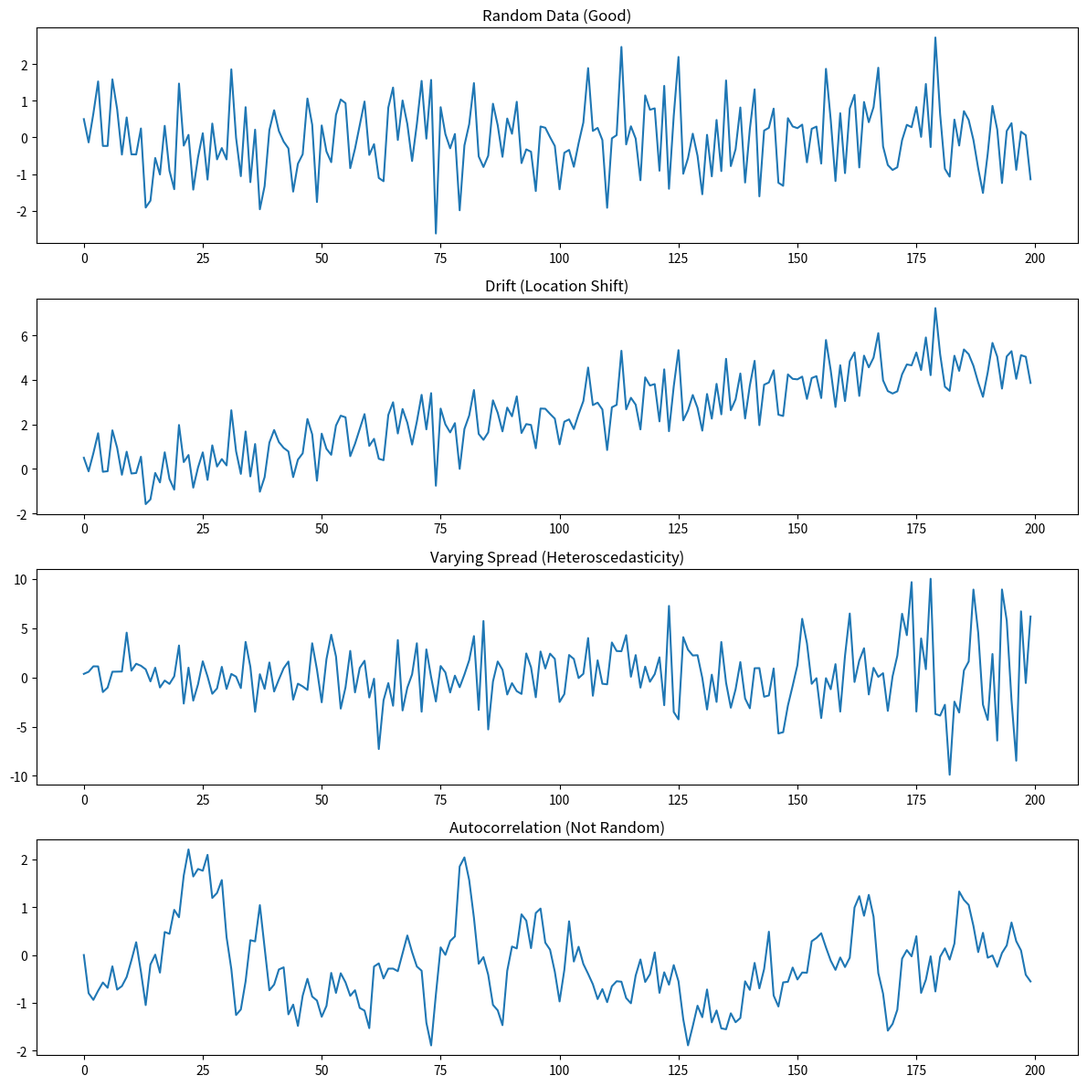
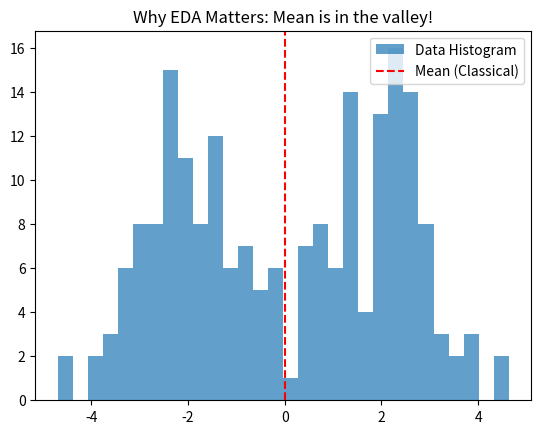

Source code (Python) for these figures, in order:

import numpy as np
import scipy.stats as stats
import matplotlib.pyplot as plt

def run_sequence_plots():
    """Generates run-sequence plots for different assumption violations."""
    np.random.seed(42)
    n = 200
    
    # Random Data (Assumption Holds)
    random_data = np.random.normal(0, 1, n)
    
    # Drift (Mean changes) - Location Assumption Violation
    drift_data = random_data + np.linspace(0, 5, n)
    
    # Varying Spread (Std changes) - Variation Assumption Violation
    spread_data = np.random.normal(0, np.linspace(1, 5, n), n)
    
    # Autocorrelation (Not Random) - Independence Violation
    x = np.zeros(n)
    for t in range(1, n):
        x[t] = 0.8 * x[t-1] + np.random.normal(0, 0.5)
    
    fig, axes = plt.subplots(4, 1, figsize=(12, 12))
    axes[0].plot(random_data)
    axes[0].set_title('Random Data (Good)')
    
    axes[1].plot(drift_data)
    axes[1].set_title('Drift (Location Shift)')
    
    axes[2].plot(spread_data)
    axes[2].set_title('Varying Spread (Heteroscedasticity)')
    
    axes[3].plot(x)
    axes[3].set_title('Autocorrelation (Not Random)')
    
    plt.tight_layout()
    plt.savefig('assumption_check_plots.png')
    print("Assumption plots saved.")

def classical_vs_eda(data):
    """
    Demonstrates Classical vs EDA approach.
    Classical: Assume Normal -> calculate Mean/Std -> done.
    EDA: Look at data -> realize it's bimodal -> mean is misleading.
    """
    print("\n--- Classical vs EDA ---")
    
    # Classical Summary
    mean_val = np.mean(data)
    std_val = np.std(data)
    print(f"[Classical] Assumed Normal. Mean: {mean_val:.2f}, Std: {std_val:.2f}")
    
    # EDA Approach
    print(f"[EDA] Let's plot it first.")
    plt.figure()
    plt.hist(data, bins=30, alpha=0.7, label='Data Histogram')
    plt.axvline(mean_val, color='r', linestyle='--', label='Mean (Classical)')
    plt.title("Why EDA Matters: Mean is in the valley!")
    plt.legend()
    plt.savefig('eda_vs_classical.png')
    print("EDA plot saved. Notice how the mean is misleading for this bimodal data.")

if __name__ == "__main__":
    run_sequence_plots()
    
    # Generate Bimodal Data (Two humps)
    bimodal_data = np.concatenate([np.random.normal(-2, 1, 100), np.random.normal(2, 1, 100)])
    classical_vs_eda(bimodal_data)
